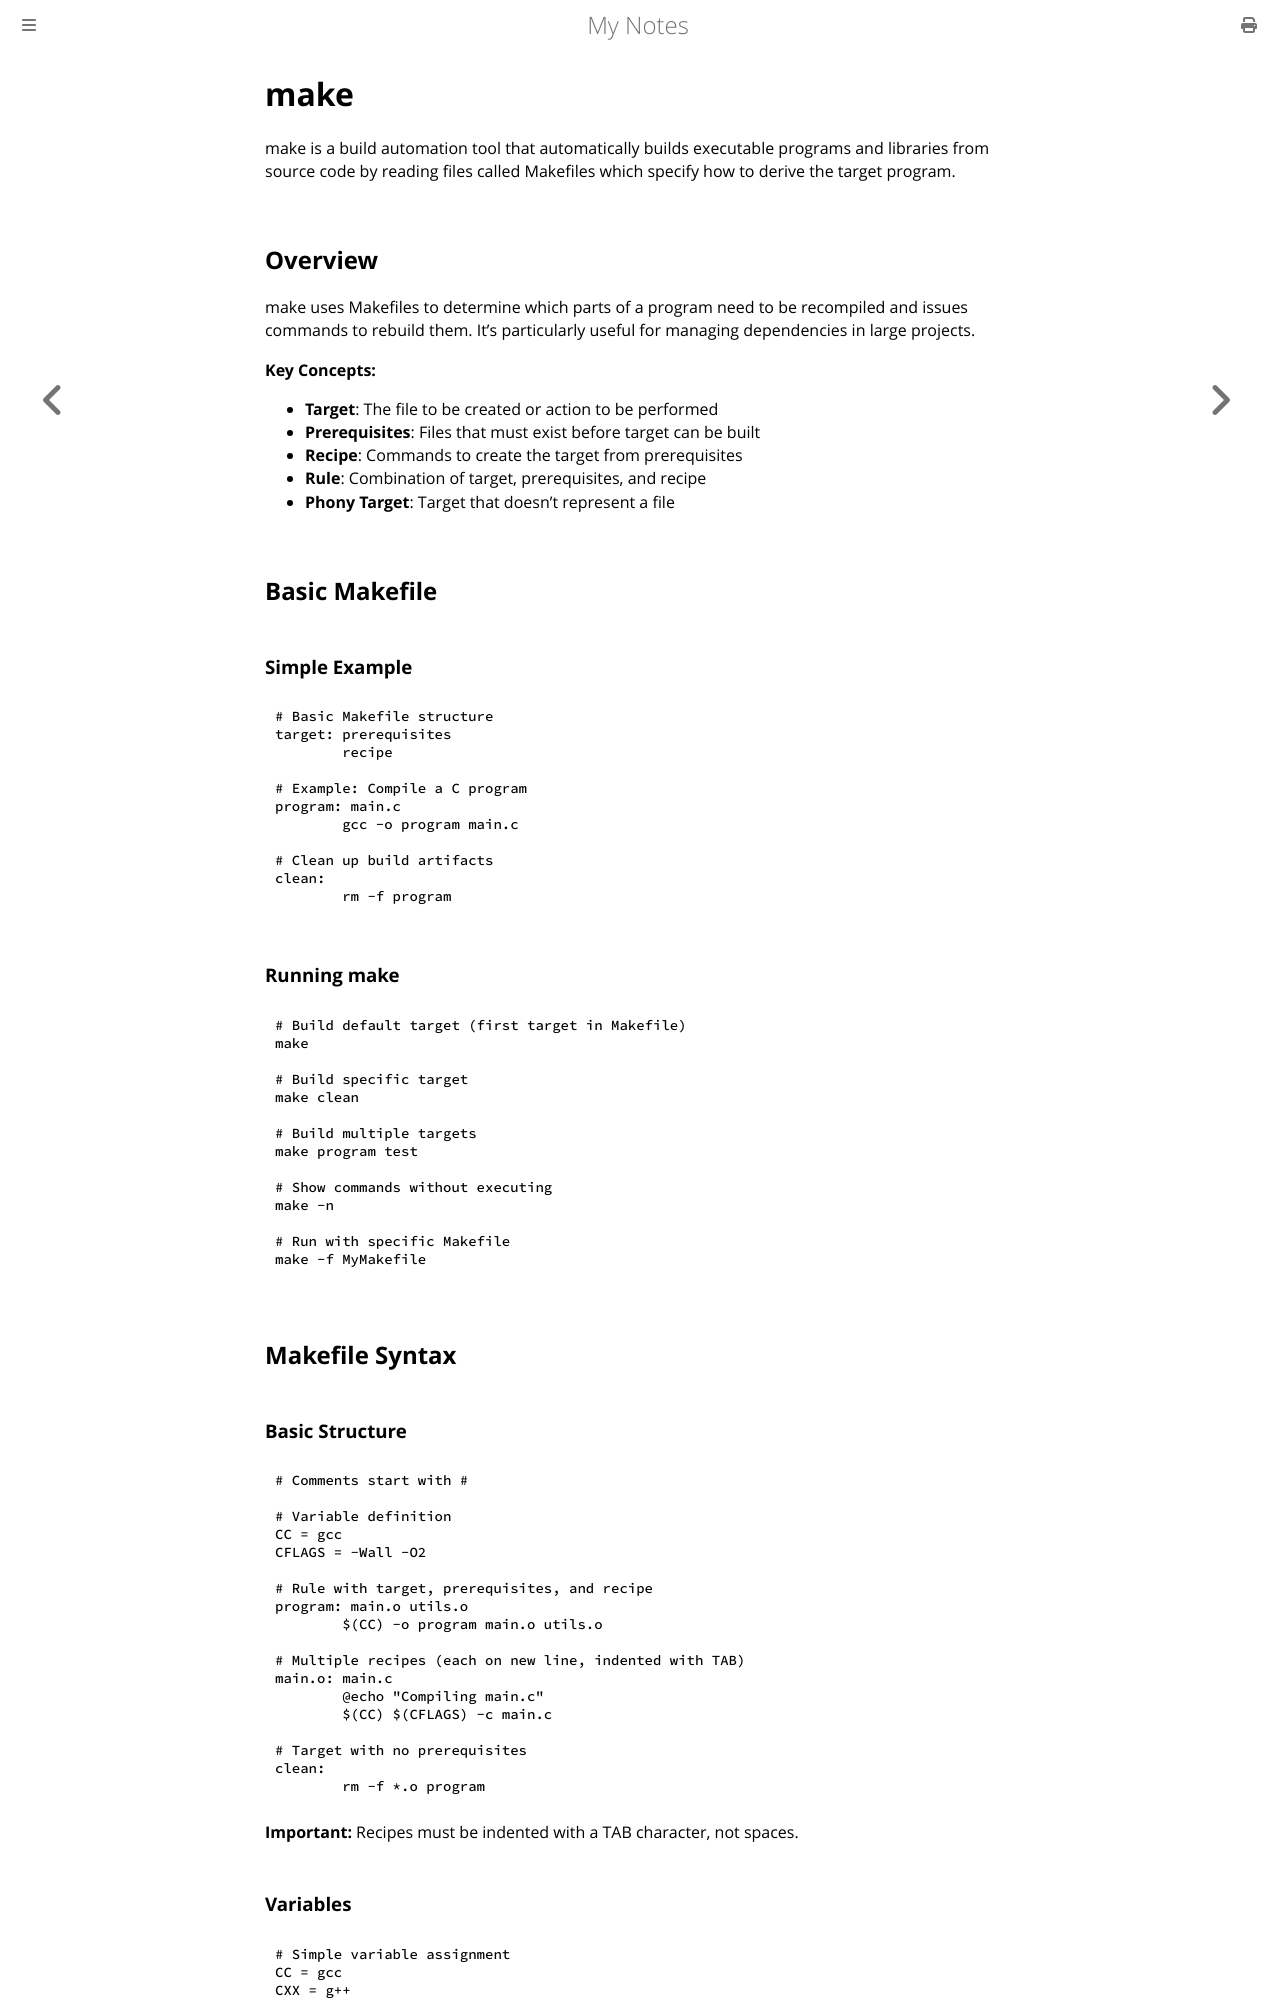

repository: paritystack/notes · page: tools/make.html · generator: mdbook

# make

make is a build automation tool that automatically builds executable programs and libraries from source code by reading files called Makefiles which specify how to derive the target program.

## Overview

make uses Makefiles to determine which parts of a program need to be recompiled and issues commands to rebuild them. It's particularly useful for managing dependencies in large projects.

**Key Concepts:**
- **Target**: The file to be created or action to be performed
- **Prerequisites**: Files that must exist before target can be built
- **Recipe**: Commands to create the target from prerequisites
- **Rule**: Combination of target, prerequisites, and recipe
- **Phony Target**: Target that doesn't represent a file

## Basic Makefile

### Simple Example

```makefile
# Basic Makefile structure
target: prerequisites
	recipe

# Example: Compile a C program
program: main.c
	gcc -o program main.c

# Clean up build artifacts
clean:
	rm -f program
```

### Running make

```bash
# Build default target (first target in Makefile)
make

# Build specific target
make clean

# Build multiple targets
make program test

# Show commands without executing
make -n

# Run with specific Makefile
make -f MyMakefile
```

## Makefile Syntax

### Basic Structure

```makefile
# Comments start with #

# Variable definition
CC = gcc
CFLAGS = -Wall -O2

# Rule with target, prerequisites, and recipe
program: main.o utils.o
	$(CC) -o program main.o utils.o

# Multiple recipes (each on new line, indented with TAB)
main.o: main.c
	@echo "Compiling main.c"
	$(CC) $(CFLAGS) -c main.c

# Target with no prerequisites
clean:
	rm -f *.o program
```

**Important:** Recipes must be indented with a TAB character, not spaces.
